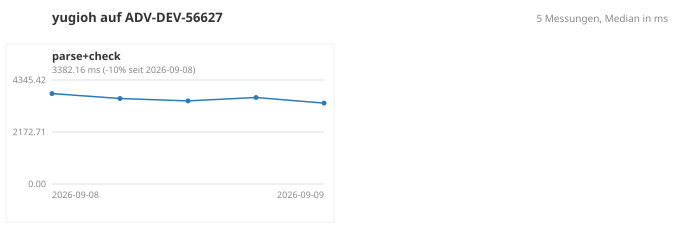

The file beside this chart, header and first rows:
# timestamp	commit	deps	machine	target	label	n	median	p95	max	note
2026-09-08 11:10:48	78cb717+	-	ADV-DEV-56627	yugioh	parse+check	5	3779	4017	4017	erste messung gegen yugioh
2026-09-08 15:38:38	58b008f+	-	ADV-DEV-56627	yugioh	parse+check	5	3574	4633	4633	vor Teilmengen-Elimination in createNorm…
2026-09-08 15:55:19	58b008f+	-	ADV-DEV-56627	yugioh	parse+check	5	3471	3569	3569	nach Teilmengen-Elimination in createNor…
2026-09-09 10:10:45	4bc1cab+	-	ADV-DEV-56627	yugioh	parse+check	5	3613	4009	4009	vor ElementAt-Umbau (nachtraeglich gemes…
2026-09-09 10:32:05	4bc1cab+	-	ADV-DEV-56627	yugioh	parse+check	5	3382	3681	3681	nach ElementAt-Umbau (getElement rein de…
